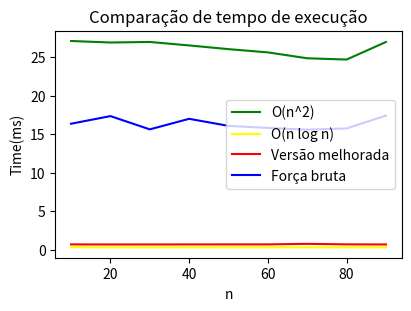

Here is the Python script that generated this plot:
def forca_bruta(array):
    result = 0
    size = len(array)
    for i in range(size):
        for j in range(i+1, size):
            if array[i] > array[j]:
                result += 1
    return result

def versao_melhorada(arr):
    if len(arr) <= 1:
        return 0
    else:
        mid = len(arr) // 2
        left = arr[:mid]
        right = arr[mid:]
        inv_left = versao_melhorada(left)
        inv_right = versao_melhorada(right)
        inv_merge = merge_and_count(left, right)
        return inv_left + inv_right + inv_merge

def merge_and_count(left, right):
    inv_count = 0
    i = j = 0

    while i < len(left) and j < len(right):
        if left[i] <= right[j]:
            i += 1
        else:
            j += 1
            inv_count += len(left) - i

    return inv_count

import time

def tryItABunch(myFn, lst, startN=10, endN=100, stepSize=10, numTrials=20):
    nValues = []
    tValues = []
    for n in range(startN, endN, stepSize):
        # run myFn several times and average to get a decent idea.
        runtime = 0
        for t in range(numTrials):
            start = time.time()
            myFn( lst )
            end = time.time()
            runtime += (end - start) * 1000 # measure in milliseconds
        runtime = runtime/numTrials
        nValues.append(n)
        tValues.append(runtime)
    return nValues, tValues

def quadratica(arr):
	for i in range(len(arr)):
		for j in range(len(arr)):
			arr[i] > arr[j]

from math import log
def nLogN(arr):
    for i in range(len(arr)):
        for j in range(int(log(len(arr)))):
            arr[i] > arr[j]

from random import sample
lst = sample(range(1000), 1000)

nValuesLog, tValuesLog = tryItABunch(nLogN, lst, numTrials=35 )
nValuesQuad, tValuesQuad = tryItABunch(quadratica, lst, numTrials=35 )
nValues, tValues = tryItABunch(versao_melhorada, lst, numTrials=35 )
nValuesBrute, tValuesBrute = tryItABunch(forca_bruta, lst, numTrials=35 )

import matplotlib.pyplot as plt
fig = plt.figure(figsize=(4, 3), layout='constrained')
plt.plot(nValuesQuad, tValuesQuad, color="green", label="O(n^2)")
plt.plot(nValuesLog, tValuesLog, color="yellow", label="O(n log n)")
plt.plot(nValues, tValues, color="red", label="Versão melhorada")
plt.plot(nValuesBrute, tValuesBrute, color="blue", label="Força bruta")
plt.xlabel("n")
plt.ylabel("Time(ms)")
plt.legend()
plt.title("Comparação de tempo de execução")

